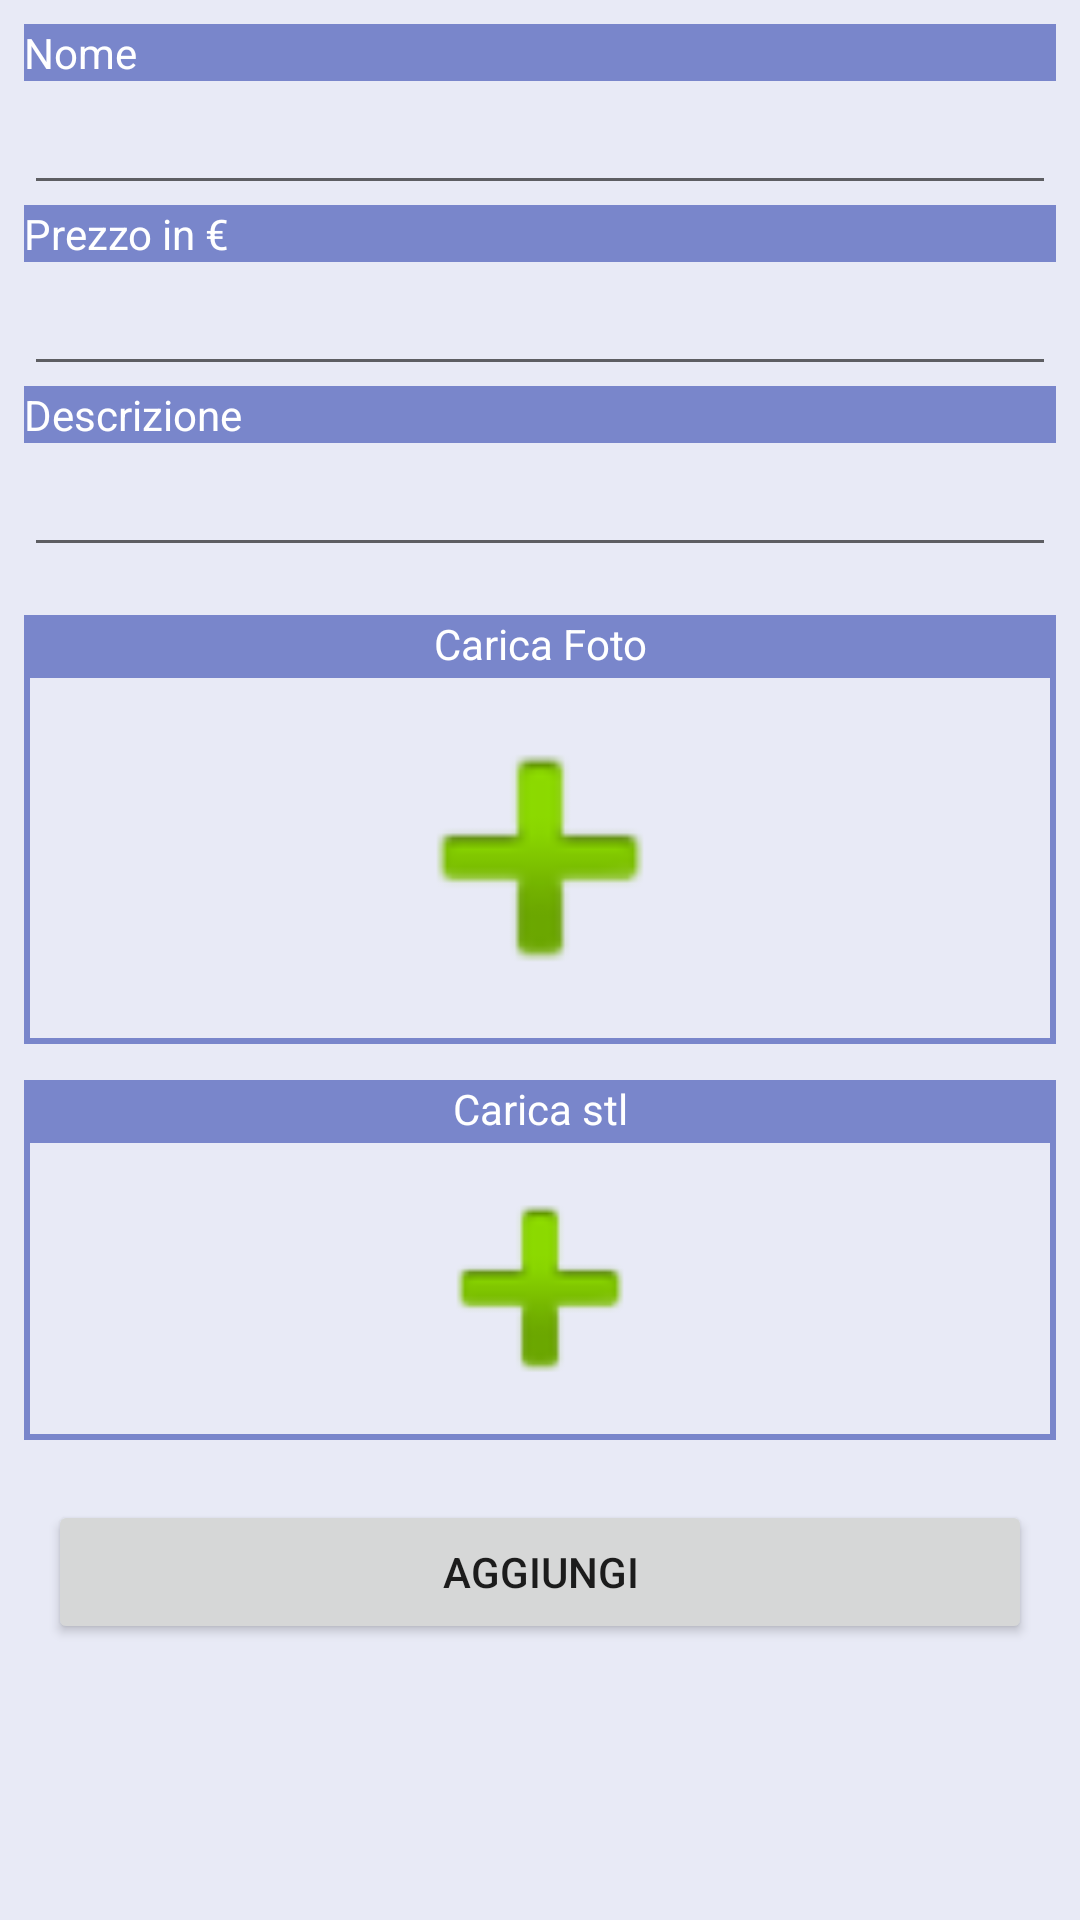

Android layout source for this screen:
<!-- AndroidManifest.xml: application theme Theme.CyberShopKissv4 -->
<!-- res/layout/activity_new_product.xml -->
<?xml version="1.0" encoding="utf-8"?>
<ScrollView xmlns:android="http://schemas.android.com/apk/res/android"
    xmlns:app="http://schemas.android.com/apk/res-auto"
    xmlns:tools="http://schemas.android.com/tools"
    android:layout_width="match_parent"
    android:layout_height="match_parent"
    android:background="#E8EAF6"
    tools:context=".NewProductActivity">

    <LinearLayout
        android:layout_width="match_parent"
        android:layout_height="match_parent"
        android:background="#E8EAF6"
        android:orientation="vertical">


        <LinearLayout
            android:layout_width="match_parent"
            android:layout_height="match_parent"
            android:layout_marginHorizontal="8dp"
            android:layout_marginVertical="8dp"
            android:orientation="vertical">

            <TextView
                android:id="@+id/labelNomeNew"
                android:layout_width="match_parent"
                android:layout_height="wrap_content"
                android:background="#7986CB"
                android:text="Nome"
                android:textColor="@color/white" />

            <EditText
                android:id="@+id/nomeNew"
                android:layout_width="match_parent"
                android:layout_height="wrap_content" />

            <TextView
                android:id="@+id/labelPrezzoNew"
                android:layout_width="match_parent"
                android:layout_height="wrap_content"
                android:background="#7986CB"
                android:text="Prezzo in €"
                android:textColor="@color/white" />

            <EditText
                android:id="@+id/prezzoNew"
                android:layout_width="match_parent"
                android:layout_height="wrap_content"
                android:inputType="numberDecimal" />

            <TextView
                android:id="@+id/labelDescrNew"
                android:layout_width="match_parent"
                android:layout_height="wrap_content"
                android:background="#7986CB"
                android:text="Descrizione"
                android:textColor="@color/white" />

            <EditText
                android:id="@+id/descrizioneNew"
                android:layout_width="match_parent"
                android:layout_height="wrap_content" />

        </LinearLayout>

        <LinearLayout
            android:layout_width="match_parent"
            android:layout_height="match_parent"
            android:layout_margin="8dp"
            android:orientation="vertical">

            <LinearLayout
                android:id="@+id/hackLayout"
                android:layout_width="match_parent"
                android:layout_height="wrap_content"
                android:background="#7986CB"
                android:gravity="top"
                android:minHeight="120dp"
                android:orientation="vertical">

                <TextView
                    android:id="@+id/labelFotoUrlNew"
                    android:layout_width="match_parent"
                    android:layout_height="wrap_content"
                    android:background="#7986CB"
                    android:gravity="center"
                    android:text="Carica Foto"
                    android:textColor="@color/white" />

                <ImageView
                    android:id="@+id/previewImage"
                    android:layout_width="match_parent"
                    android:layout_height="wrap_content"
                    android:layout_margin="2dp"
                    android:background="#E8EAF6"
                    android:minHeight="120dp"
                    app:srcCompat="@android:drawable/ic_input_add" />

            </LinearLayout>

            <LinearLayout
                android:layout_width="match_parent"
                android:layout_height="120dp"
                android:layout_marginVertical="12dp"
                android:background="#7986CB"
                android:orientation="vertical">

                <TextView
                    android:id="@+id/labelStlUrlNew"
                    android:layout_width="match_parent"
                    android:layout_height="wrap_content"
                    android:background="#7986CB"
                    android:gravity="center"
                    android:text="Carica stl"
                    android:textColor="@color/white" />

                <ImageView
                    android:id="@+id/previewStl"
                    android:layout_width="match_parent"
                    android:layout_height="match_parent"
                    android:layout_margin="2dp"
                    android:background="#E8EAF6"
                    app:srcCompat="@android:drawable/ic_input_add" />

            </LinearLayout>

        </LinearLayout>

        <ProgressBar
            android:id="@+id/progressBar2"
            style="?android:attr/progressBarStyle"
            android:layout_width="match_parent"
            android:layout_height="match_parent"
            android:indeterminate="true"
            android:visibility="gone"
            tools:visibility="gone" />

        <Button
            android:id="@+id/addNewProductButton"
            android:layout_width="match_parent"
            android:layout_height="wrap_content"
            android:layout_marginHorizontal="16dp"
            android:text="Aggiungi"
            android:visibility="visible"
            tools:visibility="visible" />

    </LinearLayout>
</ScrollView>
<!-- resources referenced by this layout -->
<resources>
  <color name="white">#FFFFFFFF</color>
  <style name="Theme.CyberShopKissv4" parent="Theme.MaterialComponents.DayNight.DarkActionBar">
          
          <item name="colorPrimary">@color/cyberButtonElectricBlue</item>         
          <item name="colorPrimaryVariant">#334291</item>  
          <item name="colorOnPrimary">@color/white</item>            
          
          <item name="colorSecondary">@color/purple_500</item>
          <item name="colorSecondaryVariant">@color/purple_200</item>
          <item name="colorOnSecondary">@color/black</item>
          
          <item name="android:statusBarColor">?attr/colorPrimaryVariant</item>
          
      </style>
  <color name="cyberButtonElectricBlue">#1a2a6c</color>
  <color name="purple_500">#FF6200EE</color>
  <color name="purple_200">#FFBB86FC</color>
  <color name="black">#FF000000</color>
</resources>
